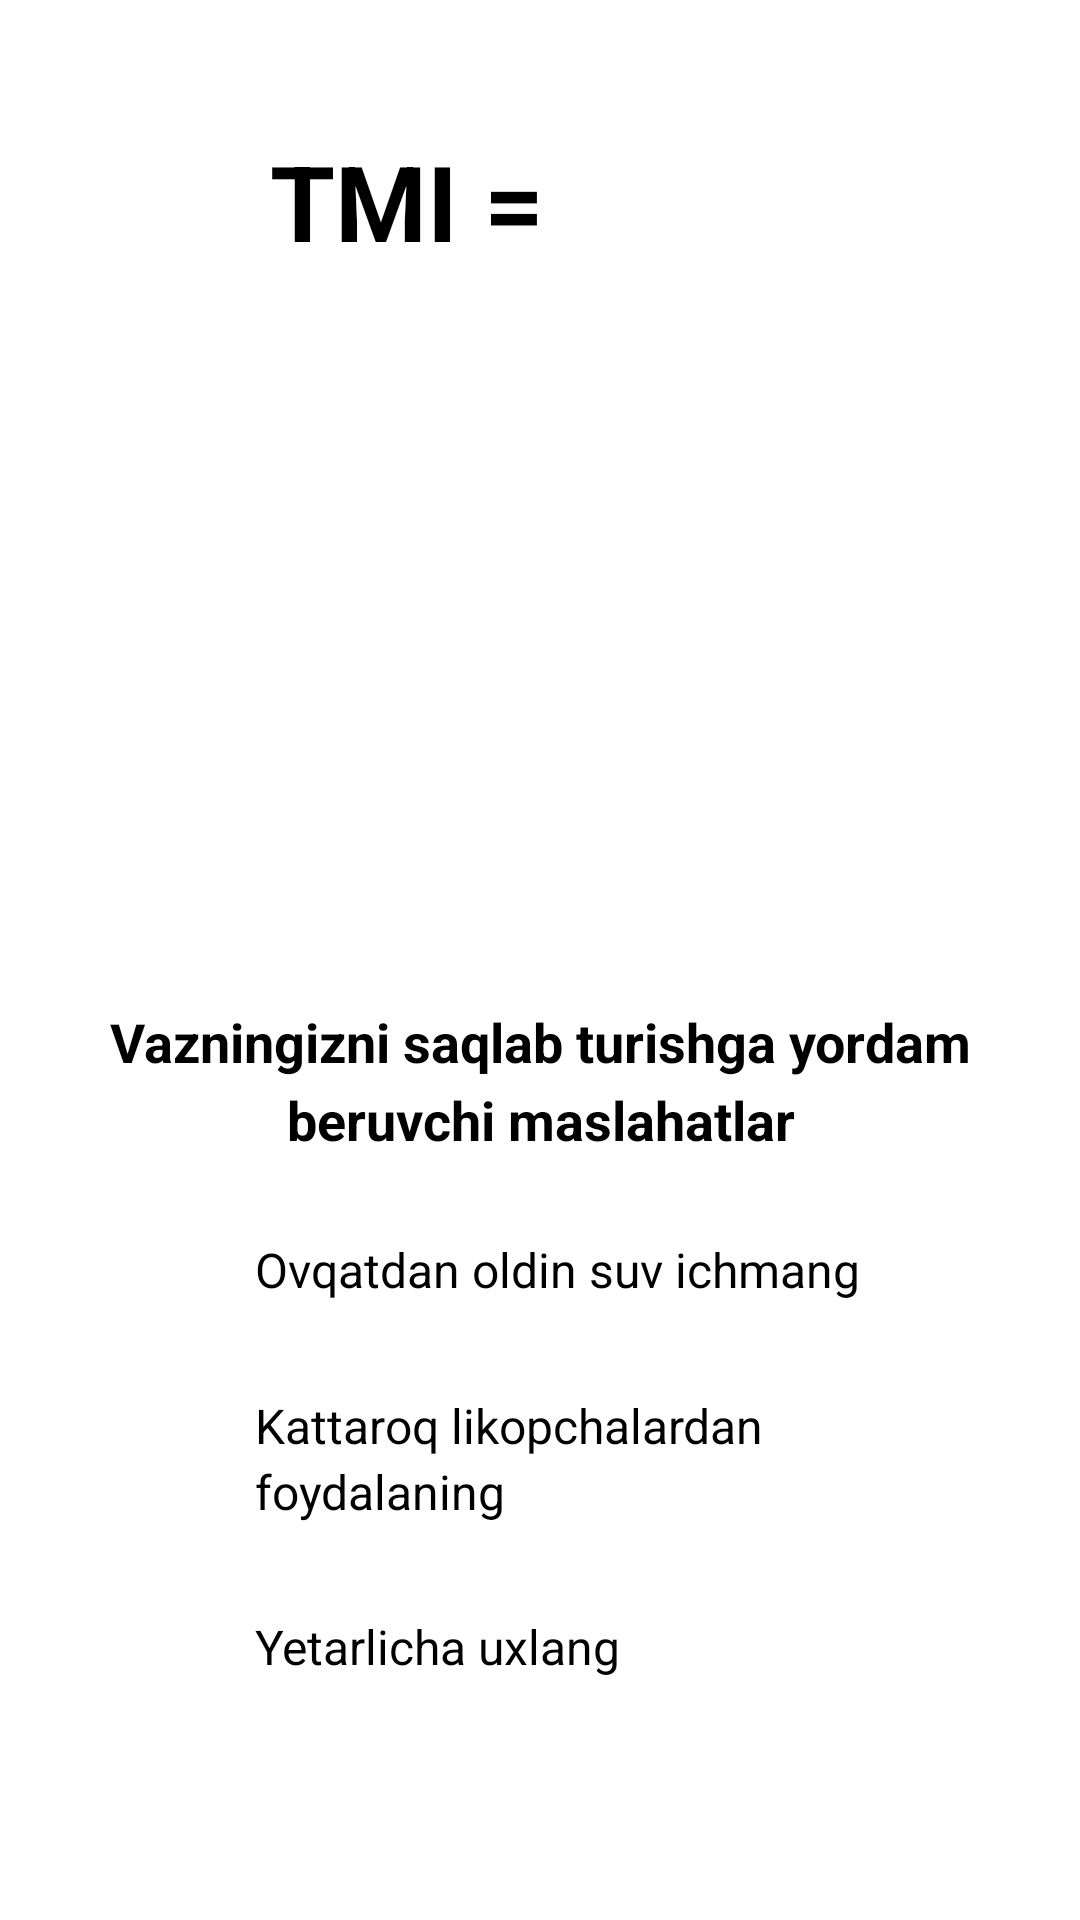

Here is an Android app screen rendered from its layout file. Give the layout XML and the strings, colors and styles it references.
<!-- AndroidManifest.xml: application theme Theme.HealthyChild -->
<!-- res/layout/bmi_result.xml -->
<LinearLayout xmlns:android="http://schemas.android.com/apk/res/android"
    xmlns:tools="http://schemas.android.com/tools"
    android:id="@+id/mainLayout"
    android:layout_width="match_parent"
    android:layout_height="match_parent"
    android:gravity="top|start"
    android:orientation="vertical"
    tools:context="com.fragments.bmi_result">

    <LinearLayout
        android:layout_width="match_parent"
        android:layout_height="0dp"
        android:layout_weight="5"
        android:gravity="top|start"
        android:orientation="vertical"
        android:paddingLeft="30dp"
        android:paddingTop="2dp"
        android:paddingRight="30dp"
        android:paddingBottom="30dp">

        <LinearLayout
            android:layout_width="match_parent"
            android:layout_height="wrap_content"
            android:layout_weight="2.5"
            android:gravity="center"
            android:orientation="horizontal"
            android:paddingTop="30dp"
            android:paddingBottom="10dp">

            <TextView
                style="@style/TextStyle"
                android:layout_width="wrap_content"
                android:layout_height="wrap_content"
                android:layout_marginRight="10dp"
                android:text="TMI = "
                android:textColor="@color/black"
                android:textSize="35dp"
                android:textStyle="bold" />

            <TextView
                android:id="@+id/bmiValueTV"
                style="@style/TextStyle"
                android:layout_width="wrap_content"
                android:layout_height="wrap_content"
                android:text="25.5"
                android:textColor="@color/white"
                android:textSize="35sp"
                android:textStyle="bold" />
        </LinearLayout>

        <LinearLayout
            android:layout_width="match_parent"
            android:layout_height="wrap_content"
            android:layout_marginTop="20dp"
            android:layout_marginBottom="30dp"
            android:layout_weight="0.5"
            android:gravity="center"
            android:orientation="vertical">

            <ImageView
                android:id="@+id/bmiFlagImgView"
                android:layout_width="80dp"
                android:layout_height="80dp"
                android:layout_marginBottom="10dp"
                android:src="@drawable/correct" />

            <TextView
                android:id="@+id/bmiLabelTV"
                style="@style/TextStyle"
                android:layout_width="wrap_content"
                android:layout_height="wrap_content"
                android:layout_gravity="center"
                android:gravity="center"
                android:lineSpacingExtra="3dp"
                android:text="@string/normal_weight"
                android:textColor="@color/white"
                android:textSize="22sp"
                android:textStyle="bold" />
        </LinearLayout>

        <LinearLayout
            android:layout_width="match_parent"
            android:layout_height="wrap_content"
            android:layout_marginTop="20dp"
            android:layout_weight="3"
            android:orientation="vertical">

            <TextView
                android:id="@+id/commentTV"
                style="@style/TextStyle"
                android:layout_width="wrap_content"
                android:layout_height="wrap_content"
                android:layout_gravity="center"
                android:layout_marginBottom="10dp"
                android:gravity="center"
                android:lineSpacingExtra="5dp"
                android:text="@string/advices"
                android:textColor="@color/black"
                android:textSize="18sp"
                android:textStyle="bold" />

            <LinearLayout
                android:layout_width="match_parent"
                android:layout_height="wrap_content"
                android:layout_marginTop="10dp"
                android:layout_marginBottom="10dp"
                android:gravity="center|left"
                android:orientation="horizontal">

                <ImageView
                    android:id="@+id/advice1IMG"
                    android:layout_width="40dp"
                    android:layout_height="40dp"
                    android:layout_marginRight="15dp"
                    android:src="@drawable/active" />

                <TextView
                    android:id="@+id/advice1TV"
                    style="@style/TextStyle"
                    android:layout_width="match_parent"
                    android:layout_height="wrap_content"
                    android:layout_marginBottom="2dp"
                    android:text="@string/under_first"
                    android:textColor="@color/black"
                    android:textSize="16sp" />

            </LinearLayout>

            <LinearLayout
                android:layout_width="match_parent"
                android:layout_height="wrap_content"
                android:layout_marginTop="10dp"
                android:layout_marginBottom="10dp"
                android:gravity="left|center"
                android:orientation="horizontal">

                <ImageView
                    android:id="@+id/advice2IMG"
                    android:layout_width="40dp"
                    android:layout_height="40dp"
                    android:layout_marginRight="15dp"
                    android:src="@drawable/salad" />

                <TextView
                    android:id="@+id/advice2TV"
                    style="@style/TextStyle"
                    android:layout_width="match_parent"
                    android:layout_height="wrap_content"
                    android:layout_marginBottom="2dp"
                    android:lineSpacingExtra="3dp"
                    android:text="@string/under_second"
                    android:textColor="@color/black"
                    android:textSize="16sp" />

            </LinearLayout>

            <LinearLayout
                android:layout_width="match_parent"
                android:layout_height="wrap_content"
                android:layout_marginTop="10dp"
                android:layout_marginBottom="10dp"
                android:gravity="left|center"
                android:orientation="horizontal">

                <ImageView
                    android:id="@+id/advice3IMG"
                    android:layout_width="40dp"
                    android:layout_height="40dp"
                    android:layout_marginRight="15dp"
                    android:src="@drawable/sleep" />

                <TextView
                    android:id="@+id/advice3TV"
                    style="@style/TextStyle"
                    android:layout_width="match_parent"
                    android:layout_height="wrap_content"
                    android:layout_marginBottom="2dp"
                    android:text="@string/under_third"
                    android:textColor="@color/black"
                    android:textSize="16sp" />

            </LinearLayout>

        </LinearLayout>

    </LinearLayout>


</LinearLayout>
<!-- resources referenced by this layout -->
<resources>
  <color name="black">#FF000000</color>
  <color name="white">#FFFFFFFF</color>
  <!-- drawable active: vector/xml drawable (drawable, 2709 chars, omitted) -->
  <!-- drawable correct (drawable) -->
  <vector xmlns:android="http://schemas.android.com/apk/res/android"
      android:width="512dp"
      android:height="512dp"
      android:viewportWidth="32.296"
      android:viewportHeight="32.296">
    <path
        android:pathData="M31.923,9.14L13.417,27.642c-0.496,0.494 -1.299,0.494 -1.793,0L0.37,16.316c-0.494,-0.496 -0.494,-1.302 0,-1.795l2.689,-2.687c0.496,-0.495 1.299,-0.495 1.793,0l7.678,7.729L27.438,4.654c0.494,-0.494 1.297,-0.494 1.795,0l2.689,2.691C32.421,7.84 32.421,8.646 31.923,9.14z"
        android:fillColor="@color/white"/>
  </vector>
  <!-- drawable salad: vector/xml drawable (drawable, 7713 chars, omitted) -->
  <!-- drawable sleep: vector/xml drawable (drawable, 3231 chars, omitted) -->
  <string name="advices">Vazningizni saqlab turishga yordam beruvchi maslahatlar</string>
  <string name="normal_weight">Sizning vazningiz normal holatda!</string>
  <string name="under_first">Ovqatdan oldin suv ichmang</string>
  <string name="under_second">Kattaroq likopchalardan foydalaning</string>
  <string name="under_third">Yetarlicha uxlang</string>
  <style name="TextStyle">
          <item name="android:textColor">@color/black</item>
          <item name="fontFamily">@font/andada</item>
      </style>
  <style name="Theme.HealthyChild" parent="Theme.MaterialComponents.DayNight.NoActionBar">
          
          <item name="colorPrimary">@color/purple_500</item>
          <item name="colorPrimaryVariant">@color/purple_700</item>
          <item name="colorOnPrimary">@color/white</item>
          
          <item name="colorSecondary">@color/teal_200</item>
          <item name="colorSecondaryVariant">@color/teal_700</item>
          <item name="colorOnSecondary">#FF0000</item>
          
          <item name="android:statusBarColor" tools:targetApi="l">?attr/colorPrimaryVariant</item>
          
      </style>
  <color name="purple_500">@color/white</color>
  <color name="purple_700">@color/blueSky</color>
  <color name="teal_200">@color/blueSky</color>
  <color name="teal_700">#FF018786</color>
  <color name="blueSky">#c3e7ff</color>
</resources>
